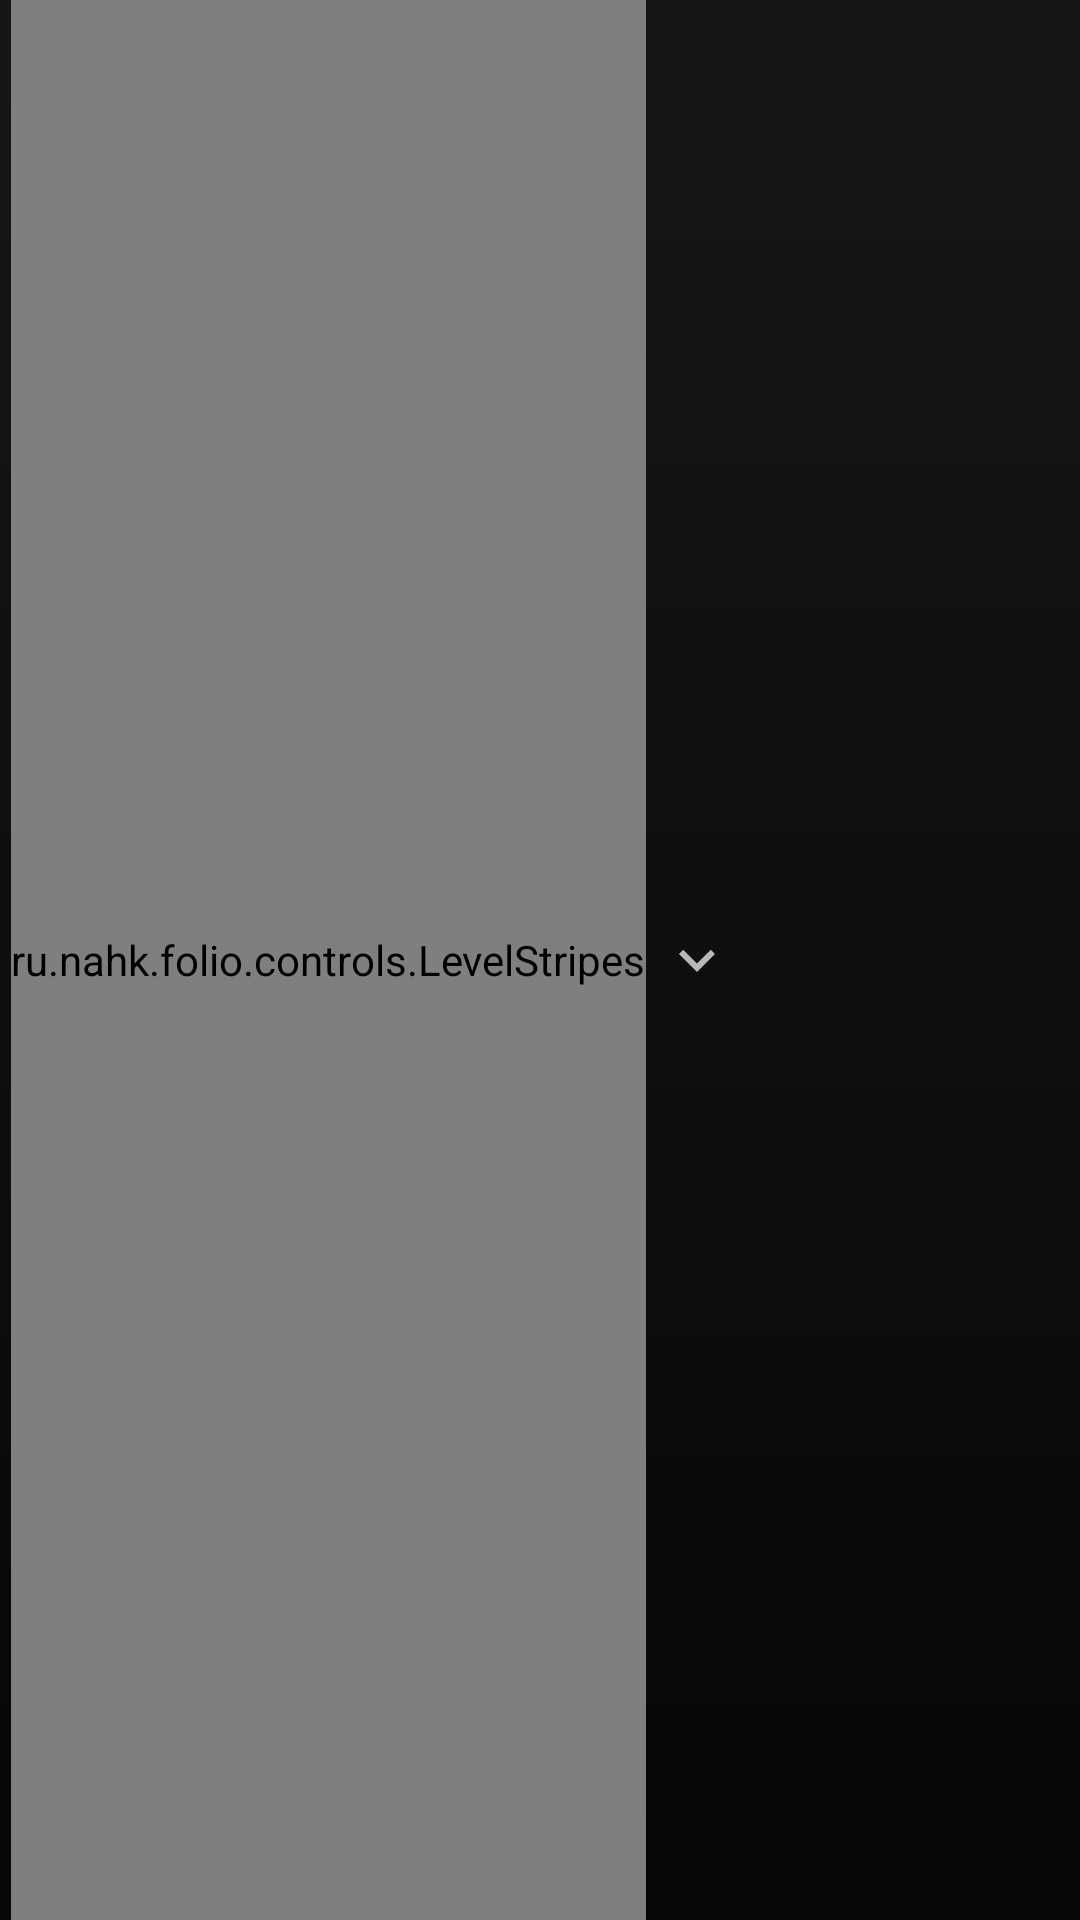

Android layout source for this screen:
<!-- AndroidManifest.xml: application theme AppTheme -->
<!-- res/layout/group_item.xml -->
<?xml version="1.0" encoding="utf-8"?>
<android.support.constraint.ConstraintLayout
    xmlns:android="http://schemas.android.com/apk/res/android"
    xmlns:app="http://schemas.android.com/apk/res-auto"
    android:layout_width="match_parent"
    android:layout_height="@dimen/list_item_height"
    android:paddingEnd="@dimen/list_item_content_padding_horizontal"
    android:background="@drawable/group_item_bg">

    <ru.nahk.folio.controls.LevelStripes
        android:id="@+id/position_level_stripes"
        android:layout_height="match_parent"
        android:layout_width="wrap_content"
        style="@style/LevelStripes"
        app:layout_constraintTop_toTopOf="parent"
        app:layout_constraintBottom_toBottomOf="parent"
        app:layout_constraintStart_toStartOf="parent"
        android:paddingTop="@dimen/stripes_control_margin_vertical"
        android:paddingBottom="@dimen/stripes_control_margin_vertical"
        android:layout_marginStart="@dimen/stripes_control_margin_start" />

    <ImageView
        android:id="@+id/group_state_icon"
        android:layout_width="wrap_content"
        android:layout_height="wrap_content"
        android:src="@drawable/group_state"
        android:contentDescription="@string/group_state_icon_description"
        app:layout_constraintTop_toTopOf="parent"
        app:layout_constraintBottom_toBottomOf="parent"
        app:layout_constraintStart_toEndOf="@+id/position_level_stripes"
        android:layout_marginStart="@dimen/list_item_content_padding_horizontal" />

    <TextView
        android:id="@+id/position_name"
        android:layout_width="0dp"
        android:layout_height="wrap_content"
        style="@style/ListItem.ItemTitle"
        android:textAlignment="viewStart"
        app:layout_constraintTop_toTopOf="parent"
        app:layout_constraintBottom_toBottomOf="parent"
        app:layout_constraintStart_toEndOf="@+id/group_state_icon"
        app:layout_constraintEnd_toStartOf="@+id/prices_barrier"
        android:layout_marginStart="@dimen/group_state_icon_margin"
        android:layout_marginEnd="@dimen/prices_barrier_margin" />

    <android.support.constraint.Barrier
        android:id="@+id/prices_barrier"
        android:layout_width="wrap_content"
        android:layout_height="match_parent"
        app:barrierDirection="left"
        app:constraint_referenced_ids="position_current_value, position_value_change"
        app:layout_constraintTop_toTopOf="parent" />

    <TextView
        android:id="@+id/position_current_value"
        android:layout_width="wrap_content"
        android:layout_height="wrap_content"
        app:layout_constraintEnd_toEndOf="parent"
        app:layout_constraintTop_toTopOf="parent"
        app:layout_constraintBottom_toTopOf="@+id/position_value_change"
        android:textAppearance="@style/TextAppearance.ListItem.Value" />

    <TextView
        android:id="@+id/position_value_change"
        android:layout_width="wrap_content"
        android:layout_height="wrap_content"
        app:layout_constraintEnd_toEndOf="@+id/position_current_value"
        app:layout_constraintTop_toBottomOf="@+id/position_current_value"
        app:layout_constraintBottom_toBottomOf="parent" />

    <View
        android:id="@+id/drag_target_tint"
        android:layout_width="match_parent"
        android:layout_height="match_parent"
        android:background="@color/dragAccepted"
        android:alpha="0"/>

</android.support.constraint.ConstraintLayout>
<!-- resources referenced by this layout -->
<resources>
  <color name="dragAccepted">#0F0</color>
  <dimen name="group_state_icon_margin">3dp</dimen>
  <dimen name="list_item_content_padding_horizontal">5dp</dimen>
  <dimen name="list_item_height">60dp</dimen>
  <dimen name="prices_barrier_margin">15dp</dimen>
  <dimen name="stripes_control_margin_start">@dimen/level_stripe_margin</dimen>
  <dimen name="stripes_control_margin_vertical">2.5dp</dimen>
  <!-- drawable group_item_bg (drawable) -->
  <?xml version="1.0" encoding="utf-8"?>
  <shape xmlns:android="http://schemas.android.com/apk/res/android">
      <gradient
          android:startColor="?android:attr/textColorPrimaryInverse"
          android:endColor="?android:attr/textColorSecondaryInverse"
          android:angle="90" />
  </shape>
  <!-- drawable group_state (drawable) -->
  <?xml version="1.0" encoding="utf-8"?>
  <vector
      xmlns:android="http://schemas.android.com/apk/res/android"
      android:width="24dp"
      android:height="24dp"
      android:viewportWidth="24.0"
      android:viewportHeight="24.0"
      android:tint="?attr/colorControlNormal">
  
      <path
          android:fillColor="@android:color/white"
          android:pathData="M16.59,8.59L12,13.17 7.41,8.59 6,10l6,6 6,-6z"/>
  </vector>
  <string name="group_state_icon_description">Group state</string>
  <style name="LevelStripes">
          <item name="stripeWidth">@dimen/level_stripe_width</item>
          <item name="stripeMargin">@dimen/level_stripe_margin</item>
          <item name="negativeChangeColor">@color/negativeChange</item>
          <item name="noChangeColor">@color/noChange</item>
          <item name="positiveChangeColor">@color/positiveChange</item>
      </style>
  <style name="ListItem.ItemTitle" parent="EllipsizeTextView">
          <item name="android:textAppearance">@style/TextAppearance.ListItem.ItemTitle</item>
      </style>
  <style name="TextAppearance.ListItem.Value" parent="TextAppearance.AppCompat.Medium">
          <item name="android:textColor">?android:attr/textColorPrimary</item>
      </style>
  <style name="AppTheme" parent="Theme.AppCompat">
          <item name="colorPrimary">@color/colorPrimary</item>
          <item name="colorPrimaryDark">@color/colorPrimaryDark</item>
          <item name="colorAccent">@color/colorAccent</item>
      </style>
  <dimen name="level_stripe_margin">3.5dp</dimen>
  <dimen name="level_stripe_width">4dp</dimen>
  <color name="negativeChange">#E01</color>
  <color name="noChange">#999</color>
  <color name="positiveChange">#0D2</color>
  <style name="EllipsizeTextView">
          <item name="android:maxLines">1</item>
          <item name="android:ellipsize">end</item>
      </style>
  <style name="TextAppearance.ListItem.ItemTitle" parent="TextAppearance.AppCompat.Medium">
          <item name="android:textColor">?android:attr/textColorPrimary</item>
      </style>
  <color name="colorPrimary">#E01</color>
  <color name="colorPrimaryDark">#800</color>
  <color name="colorAccent">#0D2</color>
</resources>
